Dataset: dataset (GitHub, Balconsk/cv_ros2_curse). Classes: cereal, poison.

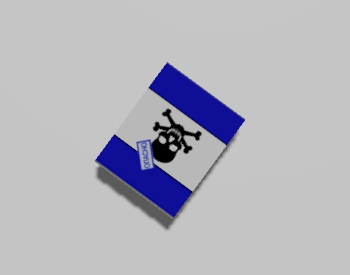
Label: poison

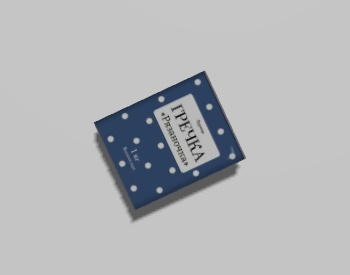
Label: cereal

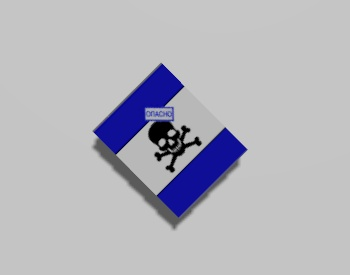
Label: poison

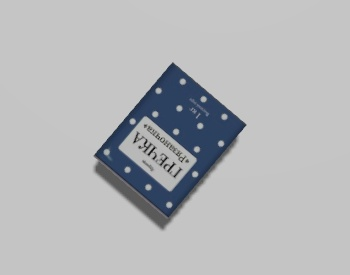
Label: cereal

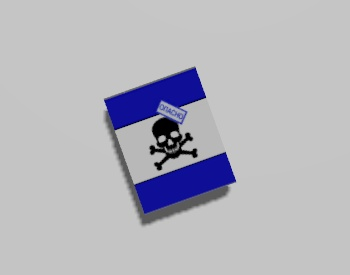
Label: poison

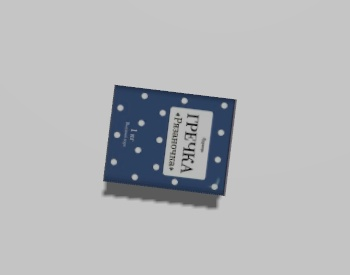
Label: cereal
